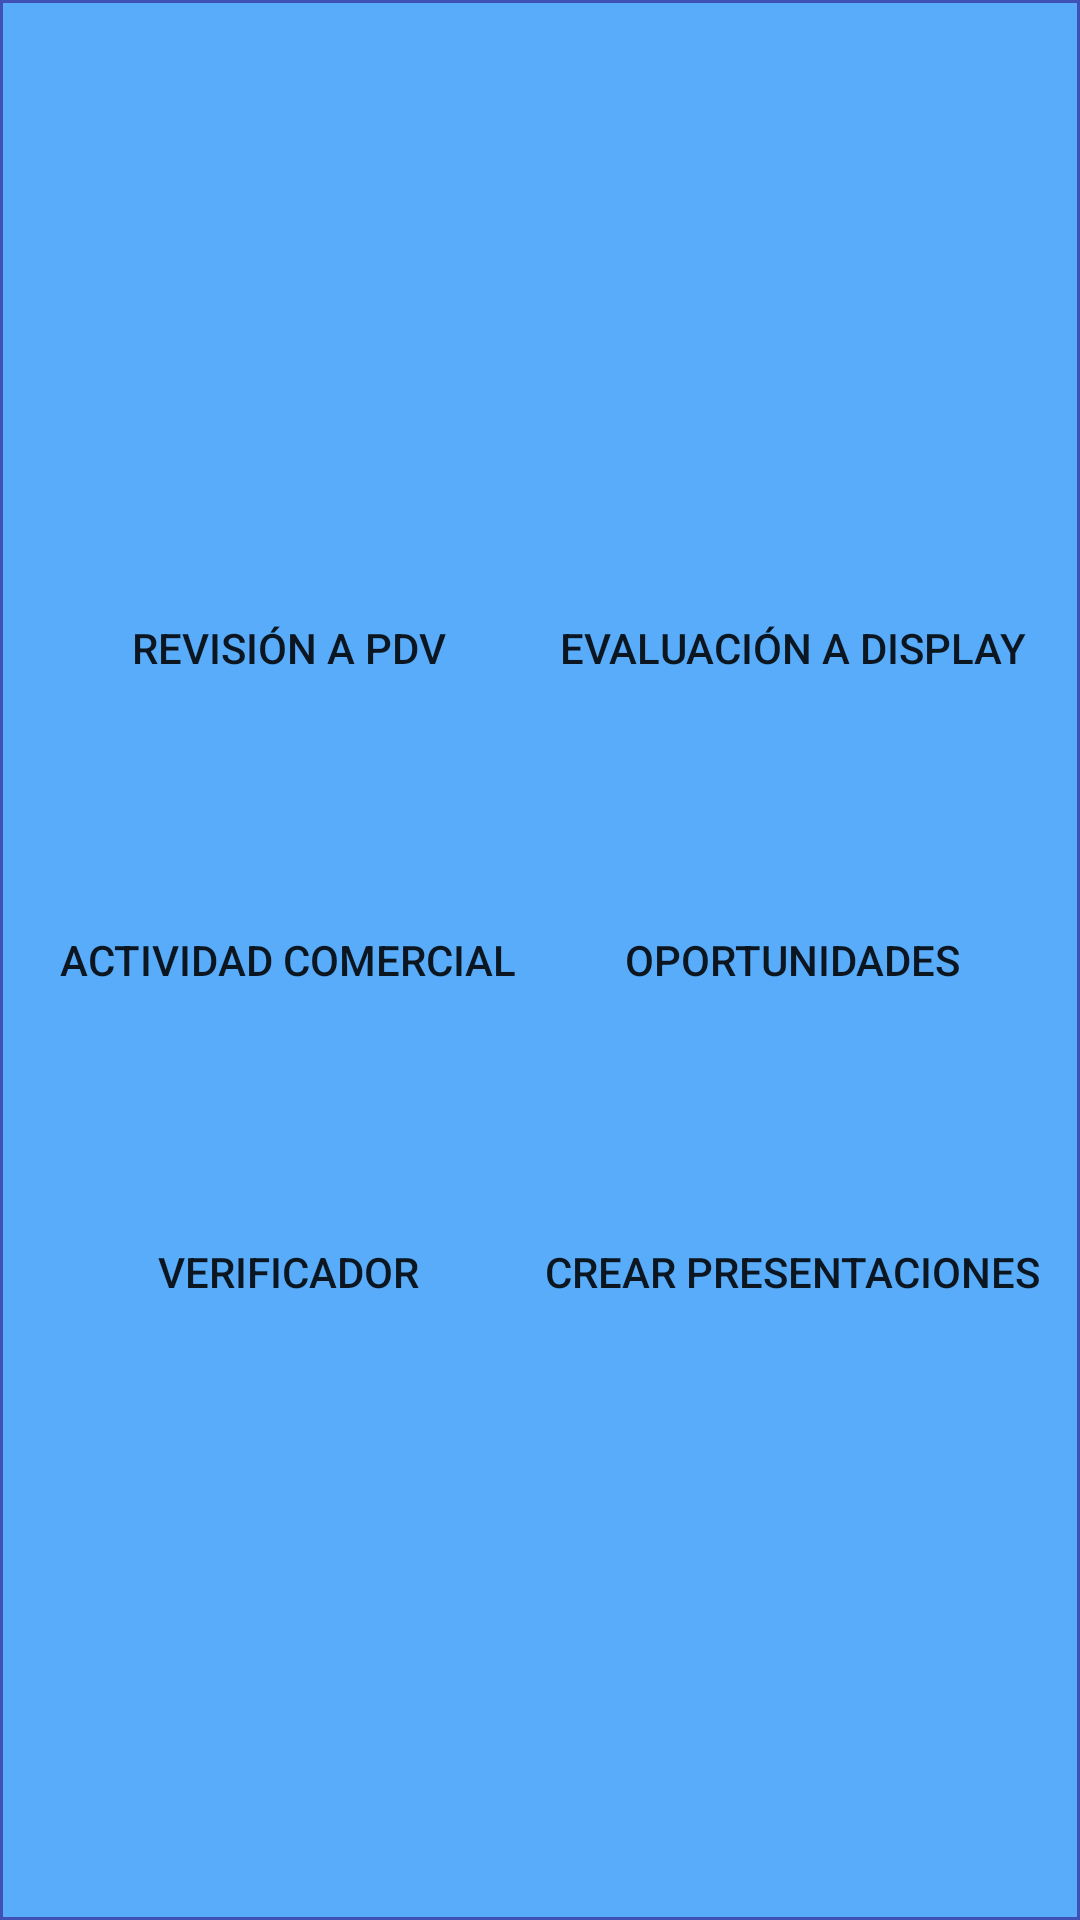

This screen was rendered from an Android layout file. Write that file and the resources it references.
<!-- AndroidManifest.xml: application theme AppTheme -->
<!-- res/layout/content_main.xml -->
<?xml version="1.0" encoding="utf-8"?>
<android.support.constraint.ConstraintLayout xmlns:android="http://schemas.android.com/apk/res/android"
    xmlns:app="http://schemas.android.com/apk/res-auto"
    xmlns:tools="http://schemas.android.com/tools"
    android:layout_width="match_parent"
    android:layout_height="match_parent"
    app:layout_behavior="@string/appbar_scrolling_view_behavior"
    tools:context=".MainActivity"
    tools:showIn="@layout/app_bar_main">

    <LinearLayout
        android:layout_width="match_parent"
        android:layout_height="match_parent"
        android:background="@drawable/border_fill"
        android:gravity="center"
        android:orientation="vertical"
        android:padding="10dp">


        <LinearLayout
            android:layout_width="match_parent"
            android:layout_height="100dp"
            android:layout_margin="2dp"
            android:orientation="horizontal">

            <Button
                android:id="@+id/btnRevisionpdv_MA"
                android:layout_width="0dp"
                android:layout_height="match_parent"
                android:layout_weight="1"
                android:background="@drawable/button_home_left"
                android:text="REVISIÓN A PDV" />

            <Button
                android:id="@+id/btnEvaluardisplay_MA"
                android:layout_width="0dp"
                android:layout_height="match_parent"
                android:layout_weight="1"
                android:background="@drawable/button_home_right"
                android:text="EVALUACIÓN A DISPLAY" />

        </LinearLayout>

        <LinearLayout
            android:layout_width="match_parent"
            android:layout_height="100dp"
            android:layout_margin="2dp"
            android:orientation="horizontal">

            <Button
                android:id="@+id/btnActividadComercial_MA"
                android:layout_width="0dp"
                android:layout_height="match_parent"
                android:layout_weight="1"
                android:background="@drawable/button_home_left"
                android:text="ACTIVIDAD COMERCIAL" />

            <Button
                android:id="@+id/btnOportunidades_MA"
                android:layout_width="0dp"
                android:layout_height="match_parent"
                android:layout_weight="1"
                android:background="@drawable/button_home_right"
                android:text="OPORTUNIDADES" />
        </LinearLayout>

        <LinearLayout
            android:layout_width="match_parent"
            android:layout_height="100dp"
            android:layout_margin="2dp"
            android:orientation="horizontal">

            <Button
                android:id="@+id/btnVerificador_MA"
                android:layout_width="0dp"
                android:layout_height="match_parent"
                android:layout_weight="1"
                android:background="@drawable/button_home_left"
                android:text="VERIFICADOR" />

            <Button
                android:id="@+id/btnCrearPresentacion_MA"
                android:layout_width="0dp"
                android:layout_height="match_parent"
                android:layout_weight="1"
                android:background="@drawable/button_home_right"
                android:text="Crear Presentaciones" />

        </LinearLayout>

    </LinearLayout>

</android.support.constraint.ConstraintLayout>
<!-- resources referenced by this layout -->
<resources>
  <!-- drawable border_fill (drawable) -->
  <?xml version="1.0" encoding="utf-8"?>
  <shape xmlns:android="http://schemas.android.com/apk/res/android"
      android:shape="rectangle">
      <stroke
          android:width="1dp"
          android:color="@color/colorPrimary"></stroke>
  
      <solid android:color="#58ACFA"/>
  
      <padding
          android:bottom="5dp"
          android:left="5dp"
          android:right="5dp"
          android:top="5dp"/>
  
  </shape>
  <style name="AppTheme" parent="Theme.AppCompat.Light.DarkActionBar">
          
          <item name="colorPrimary">@color/colorPrimary</item>
          <item name="colorPrimaryDark">@color/colorPrimaryDark</item>
          <item name="colorAccent">@color/colorAccent</item>
      </style>
  <color name="colorPrimary">#3F51B5</color>
  <color name="colorPrimaryDark">#303F9F</color>
  <color name="colorAccent">#B18904</color>
</resources>
